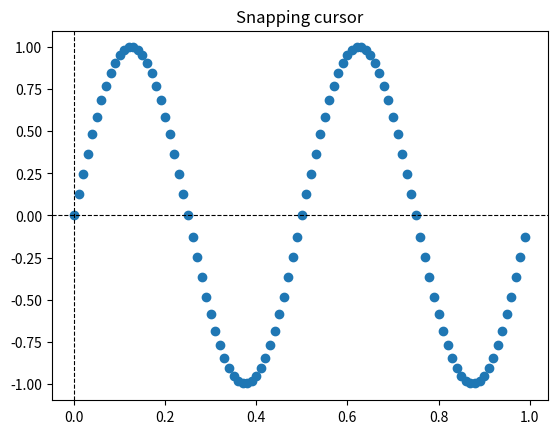

Write the Python code that produced this figure.
# from https://matplotlib.org/3.5.0/gallery/misc/cursor_demo.html#sphx-glr-gallery-misc-cursor-demo-py
import matplotlib.pyplot as plt
import numpy as np

class SnappingCursor:
    """
    A cross hair cursor that snaps to the data point of a line, which is
    closest to the *x* position of the cursor.

    For simplicity, this assumes that *x* values of the data are sorted.
    """
    def __init__(self, ax, line):
        self.ax = ax
        self.horizontal_line = ax.axhline(color='k', lw=0.8, ls='--')
        self.vertical_line = ax.axvline(color='k', lw=0.8, ls='--')
        self.x, self.y = line.get_data()
        self._last_index = None
        # text location in axes coords
        self.text = ax.text(0.72, 0.9, '', transform=ax.transAxes)

    def set_cross_hair_visible(self, visible):
        need_redraw = self.horizontal_line.get_visible() != visible
        self.horizontal_line.set_visible(visible)
        self.vertical_line.set_visible(visible)
        self.text.set_visible(visible)
        return need_redraw

    def on_mouse_move(self, event):
        if not event.inaxes:
            self._last_index = None
            need_redraw = self.set_cross_hair_visible(False)
            if need_redraw:
                self.ax.figure.canvas.draw()
        else:
            self.set_cross_hair_visible(True)
            x, y = event.xdata, event.ydata
            index = min(np.searchsorted(self.x, x), len(self.x) - 1)
            if index == self._last_index:
                return  # still on the same data point. Nothing to do.
            self._last_index = index
            x = self.x[index]
            y = self.y[index]
            # update the line positions
            self.horizontal_line.set_ydata(y)
            self.vertical_line.set_xdata(x)
            self.text.set_text('x=%1.2f, y=%1.2f' % (x, y))
            self.ax.figure.canvas.draw()


x = np.arange(0, 1, 0.01)
y = np.sin(2 * 2 * np.pi * x)

fig, ax = plt.subplots()
ax.set_title('Snapping cursor')
line, = ax.plot(x, y, 'o')
snap_cursor = SnappingCursor(ax, line)
fig.canvas.mpl_connect('motion_notify_event', snap_cursor.on_mouse_move)
plt.show()